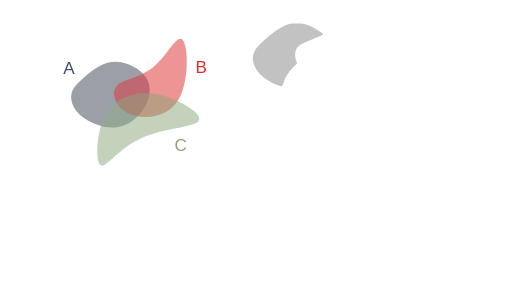
t = 0.00 s
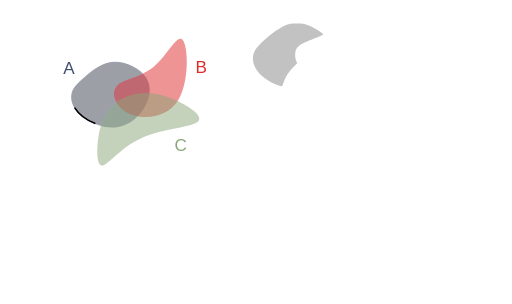
t = 1.00 s
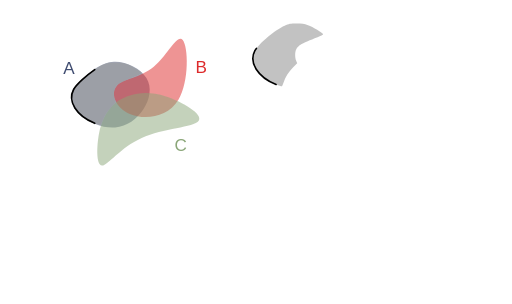
t = 1.47 s
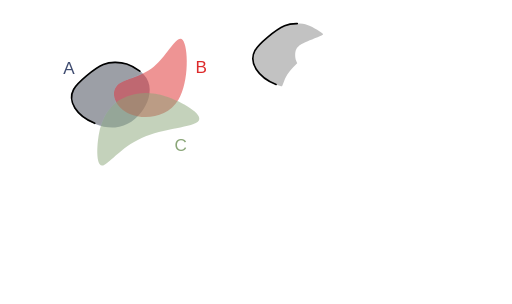
t = 1.94 s
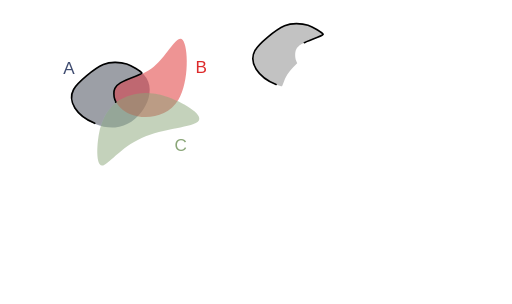
t = 2.42 s
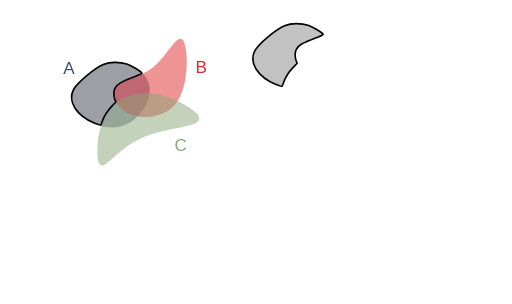
t = 3.00 s

The animated SVG that drew these frames (rendered in a browser with its animation timeline set to each time). Animation: 2 CSS @keyframes rules; one cycle of 3.00 s.

<!--?xml version="1.0" encoding="UTF-8" standalone="no"?-->
<!-- Created with Inkscape (http://www.inkscape.org/) -->

<svg width="316.2424mm" height="187.51456mm" viewBox="0 0 316.24241 187.51455" version="1.1" id="svg5" inkscape:version="1.1.1 (3bf5ae0d25, 2021-09-20)" sodipodi:docname="c2.svg" xmlns:inkscape="http://www.inkscape.org/namespaces/inkscape" xmlns:sodipodi="http://sodipodi.sourceforge.net/DTD/sodipodi-0.dtd" xmlns="http://www.w3.org/2000/svg" xmlns:svg="http://www.w3.org/2000/svg" style="">
  <sodipodi:namedview id="namedview7" pagecolor="#ffffff" bordercolor="#111111" borderopacity="1" inkscape:pageshadow="0" inkscape:pageopacity="0" inkscape:pagecheckerboard="1" inkscape:document-units="mm" showgrid="false" inkscape:zoom="0.64052329" inkscape:cx="672.10671" inkscape:cy="306.78041" inkscape:window-width="1600" inkscape:window-height="821" inkscape:window-x="1911" inkscape:window-y="-9" inkscape:window-maximized="1" inkscape:current-layer="layer1"></sodipodi:namedview>
  <defs id="defs2">
    <inkscape:path-effect effect="bspline" id="path-effect17189" is_visible="true" lpeversion="1" weight="33.333333" steps="2" helper_size="0" apply_no_weight="true" apply_with_weight="true" only_selected="false"></inkscape:path-effect>
    <inkscape:path-effect effect="bspline" id="path-effect9938" is_visible="true" lpeversion="1" weight="33.333333" steps="2" helper_size="0" apply_no_weight="true" apply_with_weight="true" only_selected="false"></inkscape:path-effect>
    <inkscape:path-effect effect="bspline" id="path-effect1028" is_visible="true" lpeversion="1" weight="33.333333" steps="2" helper_size="0" apply_no_weight="true" apply_with_weight="true" only_selected="false"></inkscape:path-effect>
    <inkscape:path-effect effect="bspline" id="path-effect859" is_visible="true" lpeversion="1" weight="33.333333" steps="2" helper_size="0" apply_no_weight="true" apply_with_weight="true" only_selected="false"></inkscape:path-effect>
  </defs>
  <g inkscape:label="Layer 1" inkscape:groupmode="layer" id="layer1" transform="translate(16.583502,9.6386099)">
    <path style="fill: rgb(68, 82, 116); fill-opacity: 0.5; stroke: none; stroke-width: 1; stroke-linecap: round; stroke-linejoin: round; stroke-miterlimit: 4; stroke-opacity: 1;" d="m 35.69344,37.746321 c 4.502626,-3.917098 10.576983,-9.04958 18.079053,-9.399389 7.50207,-0.34981 16.431204,4.082704 20.084697,10.00247 3.653494,5.919766 2.025674,13.353419 -1.877121,19.373857 C 68.077273,63.743698 61.896733,68.364347 54.488677,68.933629 47.080622,69.502911 38.434798,66.016506 33.370756,61.69886 28.306713,57.381214 26.817355,52.222207 27.538674,48.293639 28.259993,44.36507 31.190814,41.66342 35.69344,37.746321 Z" id="path857" inkscape:path-effect="#path-effect859" inkscape:original-d="m 34.121681,38.961727 c 6.074625,-5.13222 12.148984,-10.2647 18.223079,-15.39745 8.929751,4.43295 17.858887,8.86546 26.787927,13.2978 -1.59429,7.41316 -3.24952,14.84081 -4.87467,22.26082 -6.18052,4.6211 -12.36106,9.24175 -18.541986,13.86222 -8.640686,-3.46912 -17.28129,-6.96847 -25.92233,-10.45311 -1.472797,-5.15489 -2.976172,-10.30985 -4.464655,-15.46517 2.931202,-2.70149 5.862023,-5.40314 8.792635,-8.10511 z" class="ugUpzTbQ_0"></path>
    <path style="fill: rgb(221, 42, 43); fill-opacity: 0.5; stroke: none; stroke-width: 0.927132; stroke-linecap: butt; stroke-linejoin: miter; stroke-miterlimit: 4; stroke-opacity: 1;" d="M 55.386248,43.459332 C 59.192426,38.882684 69.966047,38.504777 78.381657,31.513671 86.797267,24.522565 92.854616,10.918624 96.268534,14.909885 99.682452,18.901146 100.4527,40.487426 93.617843,51.866001 86.782982,63.244577 72.343371,64.415276 63.542506,60.613108 54.741641,56.81094 51.58007,48.03598 55.386248,43.459332 Z" id="path9936" inkscape:path-effect="#path-effect9938" inkscape:original-d="m 48.41835,39.260607 c 10.774086,-0.37765 21.547707,-0.75555 32.321407,-1.13374 6.05783,-13.60416 12.11518,-27.2081 18.17242,-40.8126596 0.77053,21.5869296 1.540783,43.1732096 2.310783,64.7596396 -14.439963,1.17092 -28.879573,2.34163 -43.319705,3.51217 -3.161467,-8.77513 -6.323038,-17.55009 -9.484905,-26.32541 z" sodipodi:nodetypes="cccccc" class="ugUpzTbQ_1"></path>
    <path style="fill: rgb(138, 166, 120); fill-opacity: 0.5; stroke: none; stroke-width: 1; stroke-linecap: butt; stroke-linejoin: miter; stroke-miterlimit: 4; stroke-opacity: 1;" d="m 44.576478,72.763811 c 1.501704,-8.091947 4.202915,-12.757776 7.294633,-16.194599 3.091718,-3.436824 6.570743,-5.642556 11.820172,-7.284089 5.249428,-1.641533 12.267478,-2.717876 22.306706,0.556652 10.039228,3.274527 23.125701,10.915034 20.163911,15.020256 -2.96179,4.105222 -21.958221,4.682972 -35.246406,10.600111 C 57.62731,81.379282 50.049028,92.634983 46.410781,92.504216 42.772535,92.373449 43.074774,80.855759 44.576478,72.763811 Z" id="path17187" inkscape:path-effect="#path-effect17189" inkscape:original-d="m 43.377026,69.337597 c 2.701455,-4.66556 5.402664,-9.33139 8.10363,-13.99748 3.482369,-2.20742 6.961395,-4.41315 10.441716,-6.62014 7.018385,-1.07609 14.036435,-2.15243 21.054295,-3.22905 13.0605,7.62546 26.146973,15.26596 39.220093,22.89857 -18.99664,0.57803 -37.993073,1.15578 -56.990633,1.73329 C 57.627614,81.379486 50.049329,92.635186 42.47029,103.89136 42.772806,92.373456 43.075046,80.855766 43.377026,69.337597 Z" sodipodi:nodetypes="cccccccc" class="ugUpzTbQ_2"></path>
    <text xml:space="preserve" style="font-style:normal;font-weight:normal;font-size:10.5833px;line-height:1.25;font-family:sans-serif;fill:#404d71;fill-opacity:1;stroke:none;stroke-width:0.264583" x="22.457737" y="35.692467" id="text30639"><tspan sodipodi:role="line" id="tspan30637" style="fill:#404d71;fill-opacity:1;stroke-width:0.264583" x="22.457737" y="35.692467">A</tspan></text>
    <text xml:space="preserve" style="font-style:normal;font-weight:normal;font-size:10.5833px;line-height:1.25;font-family:sans-serif;fill:#dd2a2b;fill-opacity:1;stroke:none;stroke-width:0.264583" x="104.10653" y="35.330399" id="text36814"><tspan sodipodi:role="line" id="tspan36812" style="fill:#dd2a2b;fill-opacity:1;stroke-width:0.264583" x="104.10653" y="35.330399">B</tspan></text>
    <text xml:space="preserve" style="font-style:normal;font-weight:normal;font-size:10.5833px;line-height:1.25;font-family:sans-serif;fill:#8aa678;fill-opacity:1;stroke:none;stroke-width:0.264583" x="91.176918" y="83.377388" id="text45309"><tspan sodipodi:role="line" id="tspan45307" style="fill:#8aa678;fill-opacity:1;stroke-width:0.264583" x="91.176918" y="83.377388">C</tspan></text>
    <path style="fill: rgb(153, 153, 153); fill-opacity: 0.6; stroke: rgb(0, 0, 0); stroke-width: 3.77953; stroke-linecap: round; stroke-linejoin: round; stroke-miterlimit: 4; stroke-opacity: 1;" d="m 221.26193,287.40576 c -42.88638,-17.292 -64.31711,-51.5319 -49.40382,-78.93253 8.72226,-16.02566 48.16854,-49.10329 69.35092,-58.15413 10.51255,-4.49183 13.30467,-5.00936 27.32141,-5.06422 12.46543,-0.0488 17.97234,0.71068 27.32141,3.76791 10.94613,3.57948 34.17993,17.48469 35.405,21.18957 0.29103,0.88012 -5.62402,3.96429 -13.14457,6.8537 -37.79572,14.52125 -44.49038,18.38902 -49.88463,28.82035 -3.13775,6.06775 -3.1706,18.77981 -0.0675,26.1408 l 2.3817,5.6498 -9.81415,10.25837 c -10.38588,10.85597 -17.3146,21.80786 -21.91885,34.64607 -1.53975,4.29336 -3.21717,8.30472 -3.72758,8.91413 -0.51042,0.6094 -6.7291,-1.23101 -13.81931,-4.08982 z" id="path15185" transform="matrix(0.26458333,0,0,0.26458333,-16.583502,-9.6386099)" class="ugUpzTbQ_3"></path>
    <path style="fill: rgb(153, 153, 153); fill-opacity: 0.6; stroke: rgb(0, 0, 0); stroke-width: 1; stroke-linecap: round; stroke-linejoin: round; stroke-miterlimit: 4; stroke-opacity: 1;" d="m 153.93331,42.429949 c -11.34702,-4.575175 -17.01723,-13.634481 -13.07142,-20.884231 2.30776,-4.240123 12.74459,-12.9919116 18.34909,-15.3866136 2.78145,-1.188463 3.5202,-1.325393 7.22879,-1.339908 3.29815,-0.01291 4.75519,0.188034 7.22879,0.996926 2.89617,0.947071 9.04344,4.6261576 9.36758,5.6064066 0.077,0.232865 -1.48803,1.048885 -3.47784,1.813375 -10.00012,3.842081 -11.77141,4.865428 -13.19864,7.625384 -0.8302,1.605426 -0.83889,4.968825 -0.0179,6.91642 l 0.63016,1.494843 -2.59666,2.714194 c -2.74793,2.872308 -4.58116,5.769996 -5.79936,9.166772 -0.4074,1.135952 -0.85121,2.197291 -0.98626,2.35853 -0.13505,0.161238 -1.78041,-0.325704 -3.65636,-1.082098 z" id="path15185-3" class="ugUpzTbQ_4"></path>
  </g>
<style data-made-with="vivus-instant">.ugUpzTbQ_0{stroke-dasharray:138 140;stroke-dashoffset:139;animation:ugUpzTbQ_draw 2000ms linear 0ms forwards;}.ugUpzTbQ_1{stroke-dasharray:146 148;stroke-dashoffset:147;animation:ugUpzTbQ_draw 2000ms linear 250ms forwards;}.ugUpzTbQ_2{stroke-dasharray:170 172;stroke-dashoffset:171;animation:ugUpzTbQ_draw 2000ms linear 500ms forwards;}.ugUpzTbQ_3{stroke-dasharray:481 483;stroke-dashoffset:482;animation:ugUpzTbQ_draw 2000ms linear 750ms forwards;}.ugUpzTbQ_4{stroke-dasharray:128 130;stroke-dashoffset:129;animation:ugUpzTbQ_draw 2000ms linear 1000ms forwards;}@keyframes ugUpzTbQ_draw{100%{stroke-dashoffset:0;}}@keyframes ugUpzTbQ_fade{0%{stroke-opacity:1;}94.44444444444444%{stroke-opacity:1;}100%{stroke-opacity:0;}}</style></svg>
